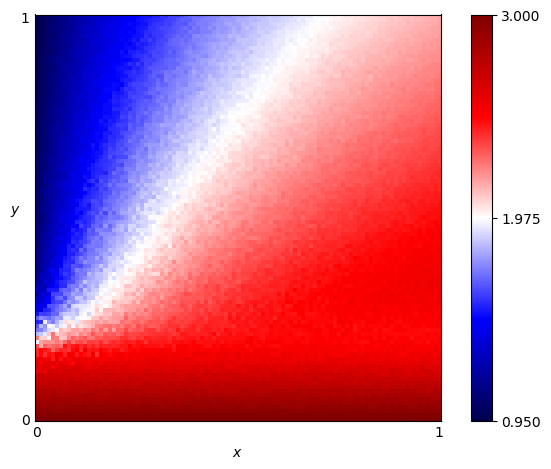

Source data for this figure (header and first rows):
x, y, score
0.0, 0.0, 3.0
0.0, 0.01, 2.963
0.0, 0.02, 2.925
0.0, 0.03, 2.912
0.0, 0.04, 2.875
0.0, 0.05, 2.851
0.0, 0.06, 2.816
0.0, 0.07, 2.812
0.0, 0.08, 2.774
0.0, 0.09, 2.734
0.0, 0.1, 2.699
0.0, 0.11, 2.678
0.0, 0.12, 2.547
0.0, 0.13, 2.618
0.0, 0.14, 2.6
0.0, 0.15, 2.536
0.0, 0.16, 2.41
0.0, 0.17, 2.408
0.0, 0.18, 2.336
0.0, 0.19, 1.946
0.0, 0.2, 2.241
0.0, 0.21, 1.832
0.0, 0.22, 1.706
0.0, 0.23, 1.645
0.0, 0.24, 1.539
0.0, 0.25, 1.661
0.0, 0.26, 1.499
0.0, 0.27, 1.383
0.0, 0.28, 1.399
0.0, 0.29, 1.365
0.0, 0.3, 1.307
0.0, 0.31, 1.191
0.0, 0.32, 1.299
0.0, 0.33, 1.259
0.0, 0.34, 1.181
0.0, 0.35, 1.14
0.0, 0.36, 1.131
0.0, 0.37, 1.11
0.0, 0.38, 1.094
0.0, 0.39, 1.115
0.0, 0.4, 1.077
0.0, 0.41, 1.086
0.0, 0.42, 1.1
0.0, 0.43, 1.046
0.0, 0.44, 1.066
0.0, 0.45, 1.078
0.0, 0.46, 1.077
0.0, 0.47, 1.066
0.0, 0.48, 1.077
0.0, 0.49, 1.044
0.0, 0.5, 1.055
0.0, 0.51, 1.053
0.0, 0.52, 1.045
0.0, 0.53, 1.037
0.0, 0.54, 1.034
0.0, 0.55, 1.033
0.0, 0.56, 1.044
0.0, 0.57, 1.024
0.0, 0.58, 1.026
0.0, 0.59, 1.026
... 10,141 more rows
